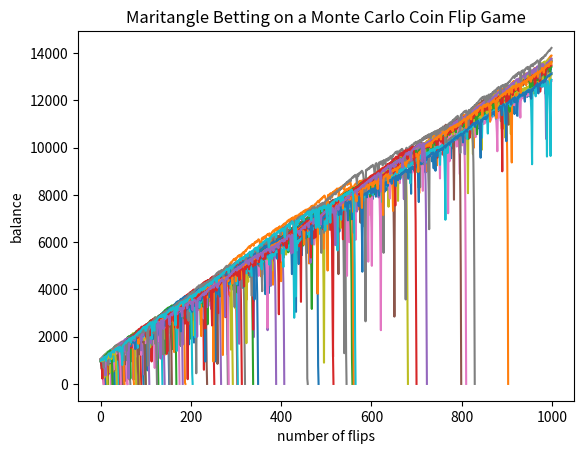

Write the Python code that produced this figure.
import random 
import matplotlib.pyplot as plt

starting_balance = 1000
starting_bet = 25
def one_game(balance, bet, win_prob = 0.5):
    place = random.random()
    if place < win_prob:
        balance += bet
        bet = starting_bet
    else:
        if balance > bet:
            balance -= bet
            bet = bet * 2
        else:
            balance = 0
            bet = 0
    return (balance, bet)

def simulate_run(num_rounds):
    current_balance = starting_balance
    current_bet = starting_bet 
    tracker = []
    while len(tracker) < num_rounds  and current_balance > 0:
        current_balance, current_bet = one_game(current_balance, current_bet)
        tracker.append(current_balance)
    return tracker

results = [simulate_run(1000) for i in range(100)]

final_results = [run[-1] for run in results]
avarage_profit = sum([final_result - 1000 for final_result in final_results]) / len(final_results)

win_rate = sum([run[-1] > starting_balance for run in results]) / len(final_results) * 100
print(final_results)
print('your avarage profit is', avarage_profit)
print('your win rate is', win_rate, '%')

for run in results:
    plt.plot(run)

plt.xlabel('number of flips')
plt.ylabel('balance')
plt.title('Maritangle Betting on a Monte Carlo Coin Flip Game')
plt.show()
